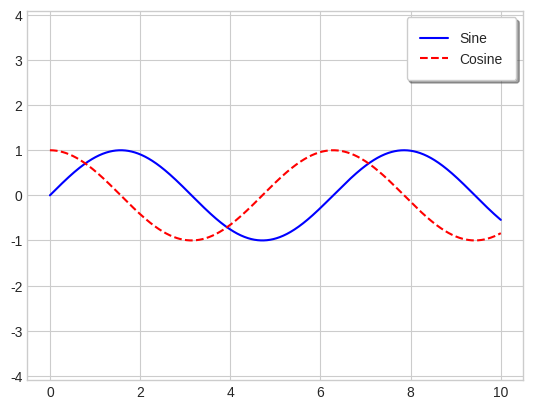

This figure's Python source:
import matplotlib.pyplot as plt
plt.style.use('seaborn-v0_8-whitegrid')
import numpy as np

x = np.linspace(0, 10, 1000)
fig, ax = plt.subplots()
ax.plot(x, np.sin(x), '-b', label='Sine')
ax.plot(x, np.cos(x), '--r', label='Cosine')
ax.axis('equal')
leg = ax.legend()

ax.legend(loc='upper left', frameon=True)
fig

# Plot legends give meaning to a visualization, assigning meaning to the various plot elements.
# The simplest legend can be created with the plt.legend command

ax.legend(loc='lower center', ncol=2)
fig
# We can use the ncol command to specify the number of columns in the legend


ax.legend(frameon=True, fancybox=True, framealpha=1, shadow=True, borderpad=1)
fig

# we can use a rounded box (fancybox) or add a shadow, 
# change the transparency (alpha value) of the frame, 
# or change the padding around the text

# Choosing Elements for the Legend #365 chap 29

# Legend for Size of Pointsv

# Multiple Legends
